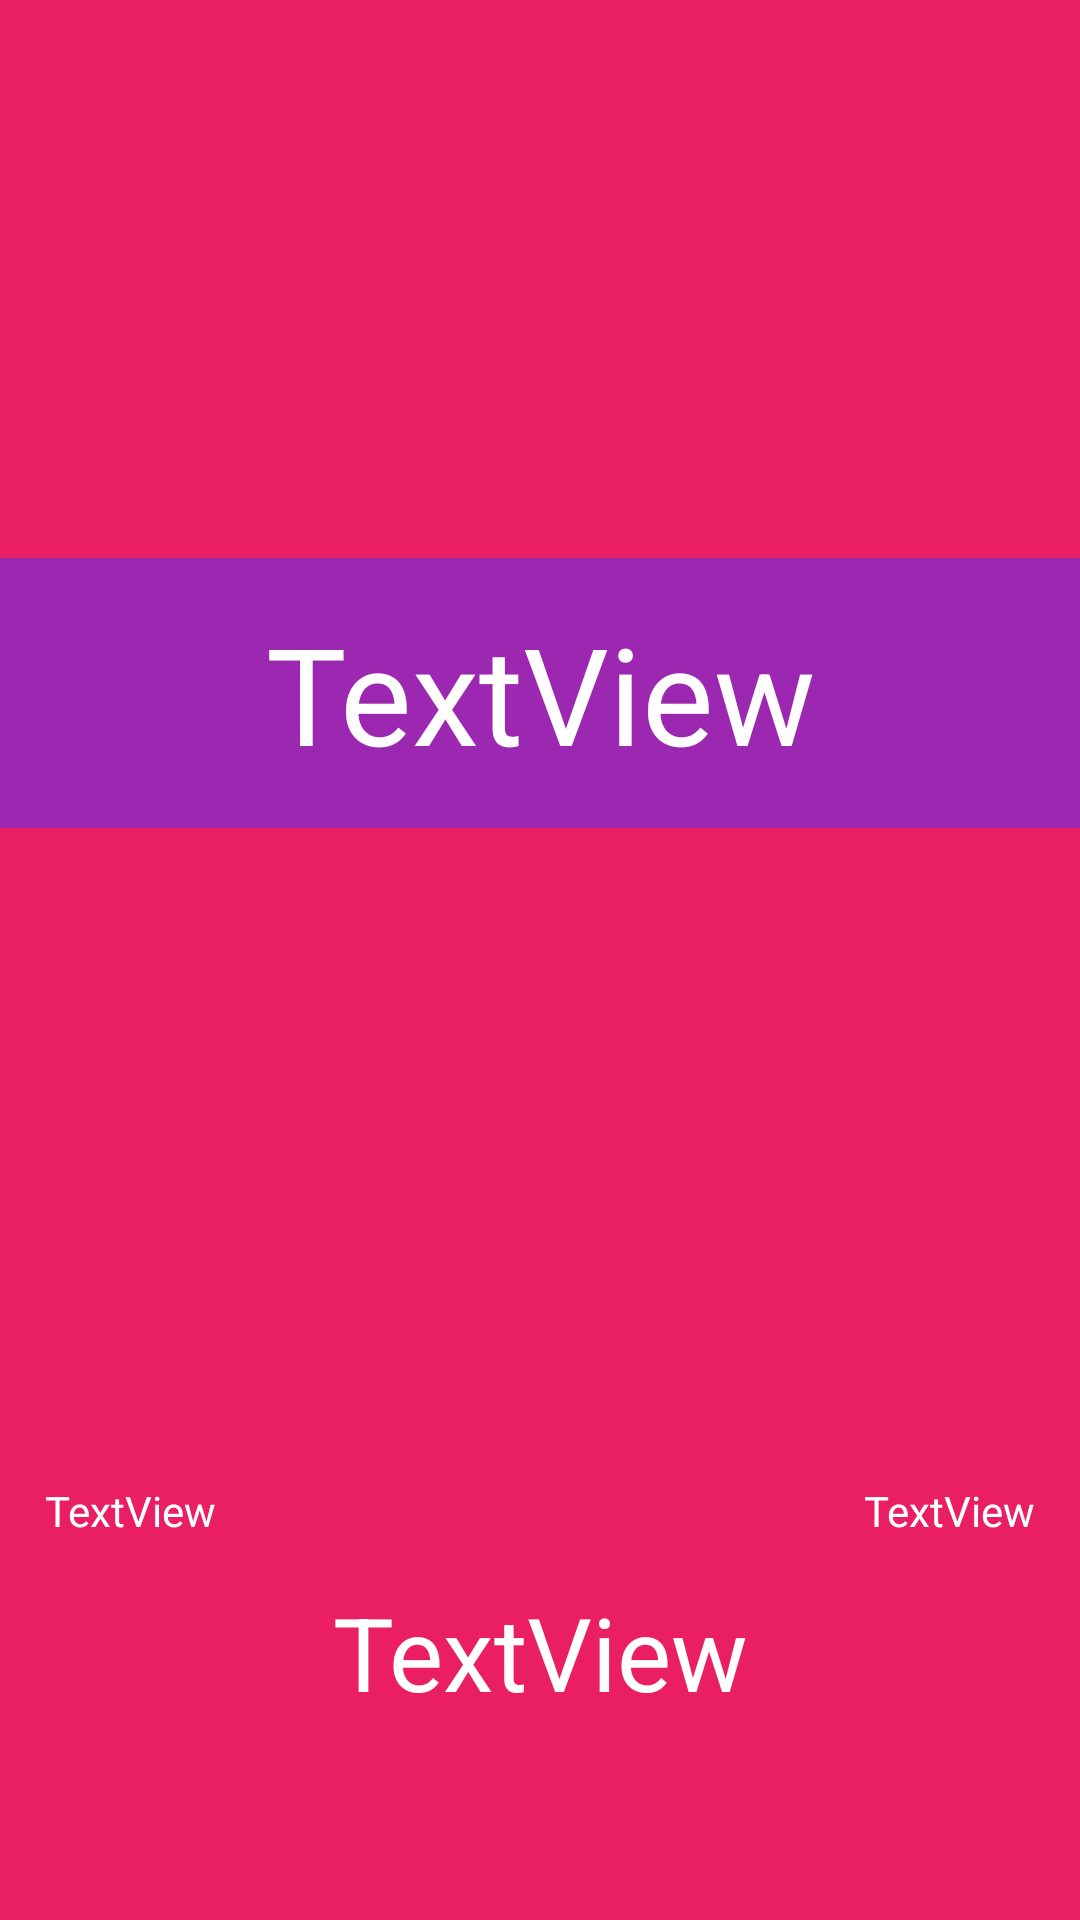

Produce the Android XML layout that renders to this screen, including the resource entries it uses.
<!-- AndroidManifest.xml: application theme Theme.BatallaNavalKT -->
<!-- res/layout/results_dialog.xml -->
<?xml version="1.0" encoding="utf-8"?>
<androidx.constraintlayout.widget.ConstraintLayout xmlns:android="http://schemas.android.com/apk/res/android"
    xmlns:app="http://schemas.android.com/apk/res-auto"
    xmlns:tools="http://schemas.android.com/tools"
    android:layout_width="match_parent"
    android:layout_height="wrap_content"
    android:background="#E91E63">

    <TextView
        android:id="@+id/msgResults1_textView"
        android:layout_width="0dp"
        android:layout_height="wrap_content"
        android:layout_marginBottom="32dp"
        android:background="#9C27B0"
        android:gravity="center"
        android:padding="15dp"
        android:text="TextView"
        android:textAppearance="@style/TextAppearance.AppCompat.Display2"
        android:textColor="#FFFFFF"
        app:layout_constraintBottom_toTopOf="@+id/player1_textView"
        app:layout_constraintEnd_toEndOf="parent"
        app:layout_constraintStart_toStartOf="parent"
        app:layout_constraintTop_toTopOf="parent" />

    <TextView
        android:id="@+id/msgResults2_textView"
        android:layout_width="wrap_content"
        android:layout_height="wrap_content"
        android:background="#E91E63"
        android:gravity="center"
        android:padding="15dp"
        android:text="TextView"
        android:textAppearance="@style/TextAppearance.AppCompat.Display1"
        android:textColor="#FFFFFF"
        app:layout_constraintEnd_toStartOf="@+id/monster2_image"
        app:layout_constraintStart_toEndOf="@+id/monster1_image"
        app:layout_constraintTop_toTopOf="@+id/monster2_image" />

    <ImageView
        android:id="@+id/monster1_image"
        android:layout_width="87dp"
        android:layout_height="95dp"
        android:layout_marginBottom="32dp"
        app:layout_constraintBottom_toBottomOf="parent"
        app:layout_constraintStart_toStartOf="parent"
        app:srcCompat="@drawable/ic_launcher_background" />

    <TextView
        android:id="@+id/player1_textView"
        android:layout_width="wrap_content"
        android:layout_height="wrap_content"
        android:text="TextView"
        android:textColor="#FFFFFF"
        app:layout_constraintBottom_toTopOf="@+id/monster1_image"
        app:layout_constraintEnd_toEndOf="@+id/monster1_image"
        app:layout_constraintStart_toStartOf="parent" />

    <ImageView
        android:id="@+id/monster2_image"
        android:layout_width="87dp"
        android:layout_height="95dp"
        android:layout_marginBottom="32dp"
        app:layout_constraintBottom_toBottomOf="parent"
        app:layout_constraintEnd_toEndOf="parent"
        app:srcCompat="@drawable/ic_launcher_background" />

    <TextView
        android:id="@+id/player2_textView"
        android:layout_width="wrap_content"
        android:layout_height="wrap_content"
        android:text="TextView"
        android:textColor="#FFFFFF"
        app:layout_constraintBottom_toTopOf="@+id/monster2_image"
        app:layout_constraintEnd_toEndOf="parent"
        app:layout_constraintStart_toStartOf="@+id/monster2_image" />
</androidx.constraintlayout.widget.ConstraintLayout>
<!-- resources referenced by this layout -->
<resources>
  <style name="Theme.BatallaNavalKT" parent="Theme.MaterialComponents.DayNight.DarkActionBar">
          
          <item name="colorPrimary">@color/purple_500</item>
          <item name="colorPrimaryVariant">@color/purple_700</item>
          <item name="colorOnPrimary">@color/white</item>
          
          <item name="colorSecondary">@color/teal_200</item>
          <item name="colorSecondaryVariant">@color/teal_700</item>
          <item name="colorOnSecondary">@color/black</item>
          
          <item name="android:statusBarColor">?attr/colorPrimaryVariant</item>
          
      </style>
  <color name="purple_500">#FF6200EE</color>
  <color name="purple_700">#FF3700B3</color>
  <color name="white">#FFFFFFFF</color>
  <color name="teal_200">#FF03DAC5</color>
  <color name="teal_700">#FF018786</color>
  <color name="black">#FF000000</color>
</resources>
